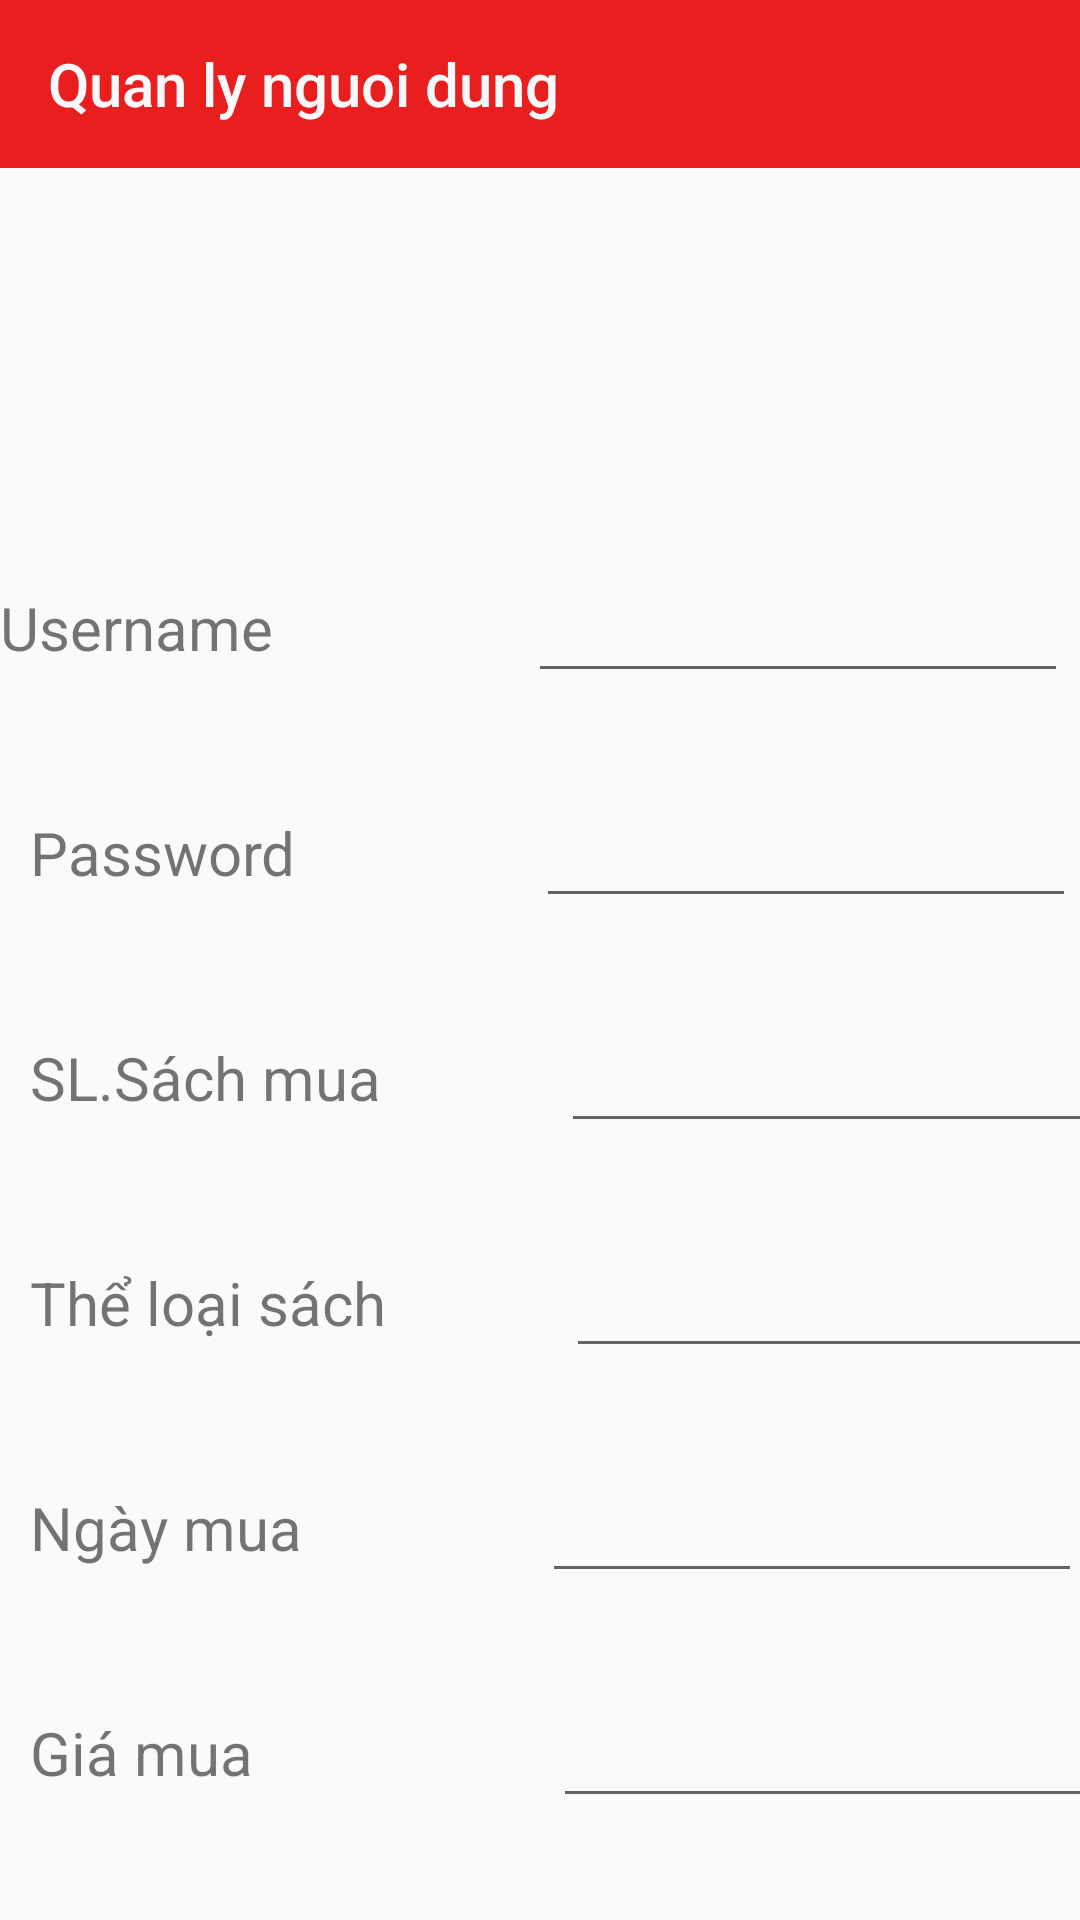

Layout XML and referenced resources for this Android screen:
<!-- AndroidManifest.xml: application theme AppTheme -->
<!-- res/layout/activity_manager_user.xml -->
<?xml version="1.0" encoding="utf-8"?>
<LinearLayout xmlns:android="http://schemas.android.com/apk/res/android"
    xmlns:app="http://schemas.android.com/apk/res-auto"
    xmlns:tools="http://schemas.android.com/tools"
    android:layout_width="match_parent"
    android:layout_height="match_parent"
    android:orientation="vertical"
    tools:context=".UI.ManagerUser">
    <androidx.appcompat.widget.Toolbar
        android:id="@+id/toolbar"
        android:layout_width="match_parent"
        android:layout_height="wrap_content"
        android:background="#E91E1E"
        android:theme="@style/Theme.AppCompat.NoActionBar"
        app:navigationIcon="@drawable/ic_baseline_arrow_back_24"
        app:title="Quan ly nguoi dung"
        app:titleTextColor="#F9F8FA">
    </androidx.appcompat.widget.Toolbar>
    <ImageView
        android:layout_marginTop="10dp"
        android:layout_width="100dp"
        android:layout_height="100dp"
        android:src="@drawable/avatar"
        android:layout_gravity="center_horizontal"
        />
    <LinearLayout
        android:layout_width="match_parent"
        android:layout_height="wrap_content"
        android:layout_marginTop="20dp"
        android:orientation="horizontal">

        <TextView
            android:id="@+id/tvUserManager"
            android:layout_width="wrap_content"
            android:layout_height="wrap_content"
            android:text="Username"
            android:textSize="20sp"
            />
        <EditText
            android:id="@+id/edtUserManager"
            android:layout_width="180dp"
            android:layout_height="45dp"
            android:layout_marginLeft="85dp"
            android:ems="10"
            android:inputType="textPersonName"
            />
    </LinearLayout>
    <LinearLayout
        android:layout_width="match_parent"
        android:layout_height="wrap_content"
        android:layout_marginTop="30dp"
        android:orientation="horizontal">

        <TextView
            android:id="@+id/tvPasswordManager"
            android:layout_width="wrap_content"
            android:layout_height="wrap_content"
            android:text="Password"
            android:layout_marginLeft="10dp"
            android:textSize="20sp"
            />
        <EditText
            android:id="@+id/PasswordManager"
            android:layout_width="180dp"
            android:layout_height="45dp"
            android:layout_marginLeft="80dp"
            android:ems="10"
            android:inputType="textPersonName"
            />
    </LinearLayout>
    <LinearLayout
        android:layout_width="match_parent"
        android:layout_height="wrap_content"
        android:layout_marginTop="30dp"
        android:orientation="horizontal">

        <TextView
            android:id="@+id/tvSoLuongSachMua"
            android:layout_width="wrap_content"
            android:layout_height="wrap_content"
            android:text="SL.Sách mua"
            android:layout_marginLeft="10dp"
            android:textSize="20sp"
            />
        <EditText
            android:id="@+id/edtSoLuongSachMua"
            android:layout_width="180dp"
            android:layout_height="45dp"
            android:layout_marginLeft="60dp"
            android:ems="10"
            android:inputType="textPersonName"
            />
    </LinearLayout>
    <LinearLayout
        android:layout_width="match_parent"
        android:layout_height="wrap_content"
        android:layout_marginTop="30dp"
        android:orientation="horizontal">

        <TextView
            android:id="@+id/tvTheLoaiSach"
            android:layout_width="wrap_content"
            android:layout_height="wrap_content"
            android:text="Thể loại sách"
            android:layout_marginLeft="10dp"
            android:textSize="20sp"
            />

        <EditText
            android:id="@+id/edtTheLoaiSach"
            android:layout_width="180dp"
            android:layout_height="45dp"
            android:layout_marginLeft="60dp"
            android:ems="10"
            android:inputType="textPersonName" />
    </LinearLayout>
    <LinearLayout
        android:layout_width="match_parent"
        android:layout_height="wrap_content"
        android:layout_marginTop="30dp"
        android:orientation="horizontal">

        <TextView
            android:id="@+id/tvNgayMua"
            android:layout_width="wrap_content"
            android:layout_height="wrap_content"
            android:text="Ngày mua"
            android:layout_marginLeft="10dp"
            android:textSize="20sp"
            />

        <EditText
            android:id="@+id/edtNgayMua"
            android:layout_width="180dp"
            android:layout_height="45dp"
            android:layout_marginLeft="80dp"
            android:ems="10"
            android:inputType="textPersonName" />
    </LinearLayout>
    <LinearLayout
        android:layout_width="match_parent"
        android:layout_height="wrap_content"
        android:layout_marginTop="30dp"
        android:orientation="horizontal">

        <TextView
            android:id="@+id/tvGiaMua"
            android:layout_width="wrap_content"
            android:layout_height="wrap_content"
            android:text="Giá mua"
            android:layout_marginLeft="10dp"
            android:textSize="20sp"
            />

        <EditText
            android:id="@+id/edtGiaMua"
            android:layout_width="180dp"
            android:layout_height="45dp"
            android:layout_marginLeft="100dp"
            android:ems="10"
            android:inputType="textPersonName" />
    </LinearLayout>
</LinearLayout>
<!-- resources referenced by this layout -->
<resources>
  <style name="AppTheme" parent="Theme.AppCompat.Light.DarkActionBar">
      
      <item name="colorPrimary">@color/colorPrimary</item>
      <item name="colorPrimaryDark">@color/colorPrimaryDark</item>
      <item name="colorAccent">@color/colorAccent</item>
  </style>
  <!-- not gathered from this repository: default colours our renderer supplied (Android Studio template values) -->
  <color name="colorPrimary">#FF6200EE</color>
  <color name="colorPrimaryDark">#FF3700B3</color>
  <color name="colorAccent">#FF03DAC5</color>
</resources>
